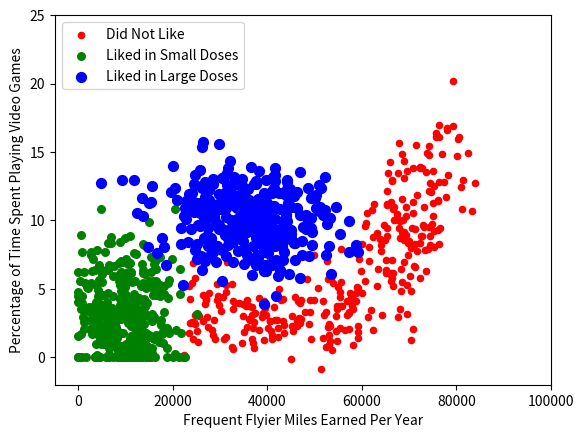

Write Python code to recreate this figure.
'''
Created on Dec 20, 2021

@author: Cedric Huang
'''
from numpy import *
import matplotlib
import matplotlib.pyplot as plt
from matplotlib.patches import Rectangle


n = 1000 #number of points to create
xcord1 = []; ycord1 = []
xcord2 = []; ycord2 = []
xcord3 = []; ycord3 = []
markers =[]
colors =[]
fw = open('testSet.txt','w')
for i in range(n):
    [r0,r1] = random.standard_normal(2)
    myClass = random.uniform(0,1)
    if (myClass <= 0.16):
        fFlyer = random.uniform(22000, 60000)
        tats = 3 + 1.6*r1
        markers.append(20)
        colors.append(2.1)
        classLabel = 1 #'didntLike'
        xcord1.append(fFlyer); ycord1.append(tats)
    elif ((myClass > 0.16) and (myClass <= 0.33)):
        fFlyer = 6000*r0 + 70000
        tats = 10 + 3*r1 + 2*r0
        markers.append(20)
        colors.append(1.1)
        classLabel = 1 #'didntLike'
        if (tats < 0): tats =0
        if (fFlyer < 0): fFlyer =0
        xcord1.append(fFlyer); ycord1.append(tats)
    elif ((myClass > 0.33) and (myClass <= 0.66)):
        fFlyer = 5000*r0 + 10000
        tats = 3 + 2.8*r1
        markers.append(30)
        colors.append(1.1)
        classLabel = 2 #'smallDoses'
        if (tats < 0): tats =0
        if (fFlyer < 0): fFlyer =0
        xcord2.append(fFlyer); ycord2.append(tats)
    else:
        fFlyer = 10000*r0 + 35000
        tats = 10 + 2.0*r1
        markers.append(50)
        colors.append(0.1)
        classLabel = 3 #'largeDoses'
        if (tats < 0): tats =0
        if (fFlyer < 0): fFlyer =0
        xcord3.append(fFlyer); ycord3.append(tats)    

fw.close()
fig = plt.figure()
ax = fig.add_subplot(111)
#ax.scatter(xcord,ycord, c=colors, s=markers)
type1 = ax.scatter(xcord1, ycord1, s=20, c='red')
type2 = ax.scatter(xcord2, ycord2, s=30, c='green')
type3 = ax.scatter(xcord3, ycord3, s=50, c='blue')
ax.legend([type1, type2, type3], ["Did Not Like", "Liked in Small Doses", "Liked in Large Doses"], loc=2)
ax.axis([-5000,100000,-2,25])
plt.xlabel('Frequent Flyier Miles Earned Per Year')
plt.ylabel('Percentage of Time Spent Playing Video Games')
plt.show()
